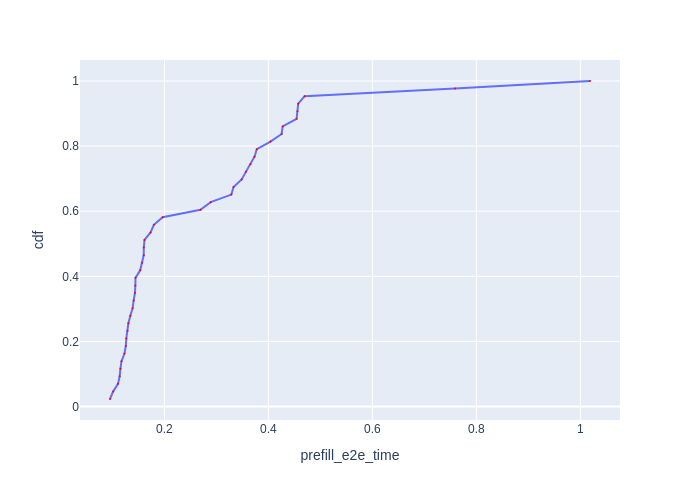

The file beside this chart, header and first rows:
Request Id, prefill_e2e_time, cdf
0_42, 0.09534, 0.02326
0_47, 0.1014, 0.04651
0_4, 0.1107, 0.06977
0_84, 0.1139, 0.09302
0_59, 0.1154, 0.1163
0_121, 0.1175, 0.1395
0_114, 0.1232, 0.1628
0_124, 0.1257, 0.186
0_99, 0.1267, 0.2093
0_116, 0.129, 0.2326
0_37, 0.1307, 0.2558
0_83, 0.1344, 0.2791
0_127, 0.1389, 0.3023
0_64, 0.1408, 0.3256
0_78, 0.1433, 0.3488
0_87, 0.1441, 0.3721
0_92, 0.1444, 0.3953
0_56, 0.1534, 0.4186
0_30, 0.157, 0.4419
0_82, 0.1603, 0.4651
0_122, 0.1603, 0.4884
0_97, 0.1617, 0.5116
0_20, 0.1734, 0.5349
0_112, 0.1797, 0.5581
0_41, 0.1966, 0.5814
0_61, 0.2693, 0.6047
0_28, 0.289, 0.6279
0_58, 0.3287, 0.6512
0_113, 0.3329, 0.6744
0_24, 0.3486, 0.6977
0_11, 0.3567, 0.7209
0_75, 0.3655, 0.7442
0_45, 0.3733, 0.7674
0_36, 0.3777, 0.7907
0_8, 0.404, 0.814
0_18, 0.4254, 0.8372
0_93, 0.4275, 0.8605
0_52, 0.4542, 0.8837
0_81, 0.456, 0.907
0_100, 0.4573, 0.9302
0_10, 0.4697, 0.9535
0_2, 0.7588, 0.9767
0_0, 1.019, 1.0
